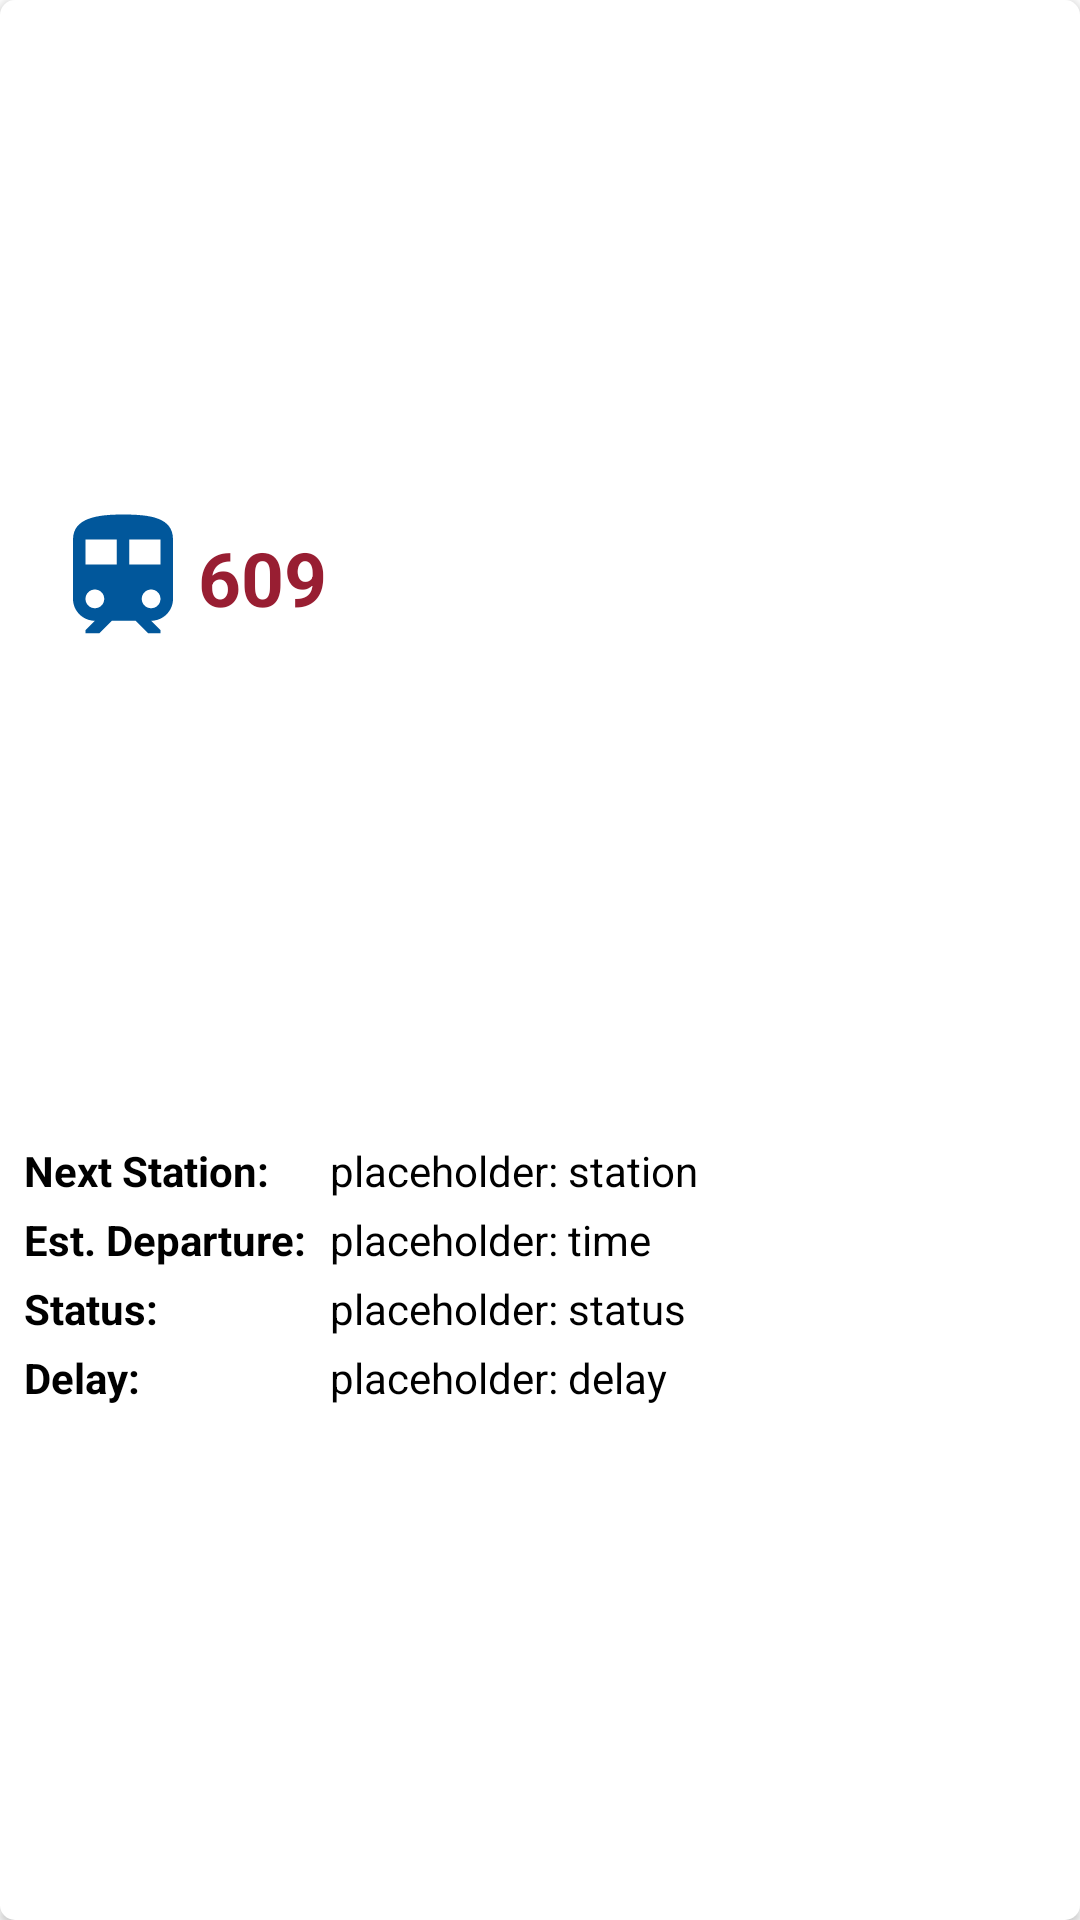

Write the Android layout XML for this screen, with the resource values it uses.
<!-- AndroidManifest.xml: application theme AppTheme -->
<!-- res/layout/status_train.xml -->
<?xml version="1.0" encoding="utf-8"?>
<android.support.constraint.ConstraintLayout xmlns:android="http://schemas.android.com/apk/res/android"
    xmlns:app="http://schemas.android.com/apk/res-auto"
    xmlns:tools="http://schemas.android.com/tools"
    android:layout_width="match_parent"
    android:layout_height="wrap_content"
    android:layout_marginBottom="2dp"
    android:layout_marginTop="2dp"
    android:background="@drawable/rounded_corners"
    android:layout_margin="8dp"
    android:elevation="@dimen/elevation_card">

    <android.support.constraint.ConstraintLayout
        android:id="@+id/trainNumberBadge"
        android:layout_width="0dp"
        android:layout_height="wrap_content"
        android:layout_marginEnd="8dp"
        android:layout_marginStart="8dp"
        android:elevation="@dimen/elevation_card"
        app:layout_constraintBottom_toTopOf="@+id/trainStatusData"
        app:layout_constraintEnd_toEndOf="parent"
        app:layout_constraintStart_toStartOf="parent"
        app:layout_constraintTop_toTopOf="parent">

        <ImageView
            android:id="@+id/trainIcon"
            android:layout_width="wrap_content"
            android:layout_height="wrap_content"
            android:contentDescription="@string/train_number"
            android:src="@drawable/ic_train_dark_blue_50dp"
            app:layout_constraintBottom_toBottomOf="parent"
            app:layout_constraintEnd_toStartOf="@+id/trainNumber"
            app:layout_constraintStart_toStartOf="parent"
            app:layout_constraintTop_toTopOf="parent" />

        <TextView
            android:id="@+id/trainNumber"
            android:layout_width="wrap_content"
            android:layout_height="wrap_content"
            android:text="@string/placeholder_train_num"
            android:textColor="@color/colorPrimaryDark"
            android:textSize="25sp"
            android:textStyle="bold"
            app:layout_constraintBottom_toBottomOf="parent"
            app:layout_constraintStart_toEndOf="@+id/trainIcon"
            app:layout_constraintTop_toTopOf="parent" />

    </android.support.constraint.ConstraintLayout>

    <android.support.constraint.ConstraintLayout
        android:id="@+id/trainStatusData"
        android:layout_width="match_parent"
        android:layout_height="wrap_content"
        android:backgroundTint="@android:color/white"
        android:elevation="@dimen/elevation_card"
        app:layout_constraintBottom_toBottomOf="parent"
        app:layout_constraintEnd_toEndOf="parent"
        app:layout_constraintStart_toStartOf="parent"
        app:layout_constraintTop_toBottomOf="@+id/trainNumberBadge">

        <LinearLayout
            style="@style/mt.traininfo.label"
            android:layout_width="0dp"
            android:layout_height="wrap_content"
            android:orientation="horizontal"
            app:layout_constraintBottom_toBottomOf="parent"
            app:layout_constraintEnd_toEndOf="parent"
            app:layout_constraintStart_toStartOf="parent"
            app:layout_constraintTop_toTopOf="parent">

            <LinearLayout
                android:layout_width="wrap_content"
                android:layout_height="wrap_content"
                android:orientation="vertical">

                <TextView
                    style="@style/mt.traininfo.label"
                    android:layout_width="wrap_content"
                    android:layout_height="wrap_content"
                    android:text="@string/next_station" />

                <TextView
                    style="@style/mt.traininfo.label"
                    android:layout_width="wrap_content"
                    android:layout_height="wrap_content"
                    android:text="@string/est_departure" />

                <TextView
                    style="@style/mt.traininfo.label"
                    android:layout_width="wrap_content"
                    android:layout_height="wrap_content"
                    android:text="@string/status" />

                <TextView
                    android:id="@+id/textLabelDelay"
                    style="@style/mt.traininfo.label"
                    android:layout_width="wrap_content"
                    android:layout_height="wrap_content"
                    android:text="@string/delay" />
            </LinearLayout>

            <LinearLayout
                android:layout_width="wrap_content"
                android:layout_height="wrap_content"
                android:layout_marginStart="8dp"
                android:orientation="vertical">

                <TextView
                    android:id="@+id/textDataStationName"
                    style="@style/mt.traininfo.data"
                    android:layout_width="wrap_content"
                    android:layout_height="wrap_content"
                    android:text="@string/placeholder_station" />

                <TextView
                    android:id="@+id/textDataDepart"
                    style="@style/mt.traininfo.data"
                    android:layout_width="wrap_content"
                    android:layout_height="wrap_content"
                    android:text="@string/placeholder_time" />

                <TextView
                    android:id="@+id/textDataStatus"
                    style="@style/mt.traininfo.data"
                    android:layout_width="wrap_content"
                    android:layout_height="wrap_content"
                    android:text="@string/placeholder_status" />

                <TextView
                    android:id="@+id/textDataDelay"
                    style="@style/mt.traininfo.data"
                    android:layout_width="wrap_content"
                    android:layout_height="wrap_content"
                    android:text="@string/placeholder_delay" />
            </LinearLayout>
        </LinearLayout>
    </android.support.constraint.ConstraintLayout>


</android.support.constraint.ConstraintLayout>
<!-- resources referenced by this layout -->
<resources>
  <color name="colorPrimaryDark">#981e32</color>
  <dimen name="elevation_card">2dp</dimen>
  <!-- drawable ic_train_dark_blue_50dp (drawable) -->
  <vector android:height="50dp" android:tint="#01579B"
      android:viewportHeight="24.0" android:viewportWidth="24.0"
      android:width="50dp" xmlns:android="http://schemas.android.com/apk/res/android">
      <path android:fillColor="#FF000000" android:pathData="M12,2c-4,0 -8,0.5 -8,4v9.5C4,17.43 5.57,19 7.5,19L6,20.5v0.5h2.23l2,-2L14,19l2,2h2v-0.5L16.5,19c1.93,0 3.5,-1.57 3.5,-3.5L20,6c0,-3.5 -3.58,-4 -8,-4zM7.5,17c-0.83,0 -1.5,-0.67 -1.5,-1.5S6.67,14 7.5,14s1.5,0.67 1.5,1.5S8.33,17 7.5,17zM11,10L6,10L6,6h5v4zM13,10L13,6h5v4h-5zM16.5,17c-0.83,0 -1.5,-0.67 -1.5,-1.5s0.67,-1.5 1.5,-1.5 1.5,0.67 1.5,1.5 -0.67,1.5 -1.5,1.5z"/>
  </vector>
  <!-- drawable rounded_corners (drawable) -->
  <?xml version="1.0" encoding="utf-8"?>
  <shape xmlns:android="http://schemas.android.com/apk/res/android">
      <padding
          android:bottom="8dp"
          android:left="8dp"
          android:right="8dp"
          android:top="8dp" />
  
      <solid android:color="@android:color/white"/>
      <corners android:radius="5dp" />
  
  </shape>
  <string name="delay">Delay:</string>
  <string name="est_departure">Est. Departure:</string>
  <string name="next_station">Next Station:</string>
  <string name="placeholder_delay" translatable="false">placeholder: delay</string>
  <string name="placeholder_station" translatable="false">placeholder: station</string>
  <string name="placeholder_status" translatable="false">placeholder: status</string>
  <string name="placeholder_time" translatable="false">placeholder: time</string>
  <string name="placeholder_train_num">609</string>
  <string name="status">Status:</string>
  <string name="train_number" translatable="false">Train Number</string>
  <style name="mt.traininfo.data" parent="mt.traininfo">
          <item name="android:maxLines">1</item>
          <item name="android:ellipsize">end</item>
      </style>
  <style name="mt.traininfo.label" parent="mt.traininfo">
          <item name="android:textStyle">bold</item>
      </style>
  <style name="AppTheme" parent="Theme.MaterialComponents.Light.NoActionBar">
          <item name="colorPrimary">@color/colorPrimary</item>
          <item name="colorPrimaryDark">@color/colorPrimaryDark</item>
          <item name="colorAccent">@color/colorAccent</item>
          <item name="android:spinnerItemStyle">@style/mt.spinner.item</item>
          <item name="android:spinnerDropDownItemStyle">@style/mt.spinner.dropdown</item>
      </style>
  <style name="mt.traininfo" parent="AppTheme">
          <item name="android:layout_marginTop">2dp</item>
          <item name="android:layout_marginBottom">2dp</item>
          <item name="android:textColor">@android:color/black</item>
      </style>
  <color name="colorPrimary">#ebaa02</color>
  <color name="colorAccent">#b71c1c</color>
  <style name="mt.spinner.item" parent="Base.Widget.AppCompat.TextView.SpinnerItem">
          <item name="android:layout_marginTop">@dimen/activity_vertical_margin</item>
          <item name="android:layout_marginStart">@dimen/activity_horizontal_margin</item>
          <item name="android:layout_marginEnd">@dimen/activity_horizontal_margin</item>
          <item name="android:textColor">@color/colorPrimaryDark</item>
          <item name="android:textStyle">bold</item>
          <item name="android:textSize">25sp</item>
      </style>
  <style name="mt.spinner.dropdown" parent="Base.Widget.AppCompat.DropDownItem.Spinner">
          <item name="android:textColor">@color/colorPrimaryDark</item>
          <item name="android:textSize">25sp</item>
      </style>
  <dimen name="activity_vertical_margin">16dp</dimen>
  <dimen name="activity_horizontal_margin">16dp</dimen>
</resources>
